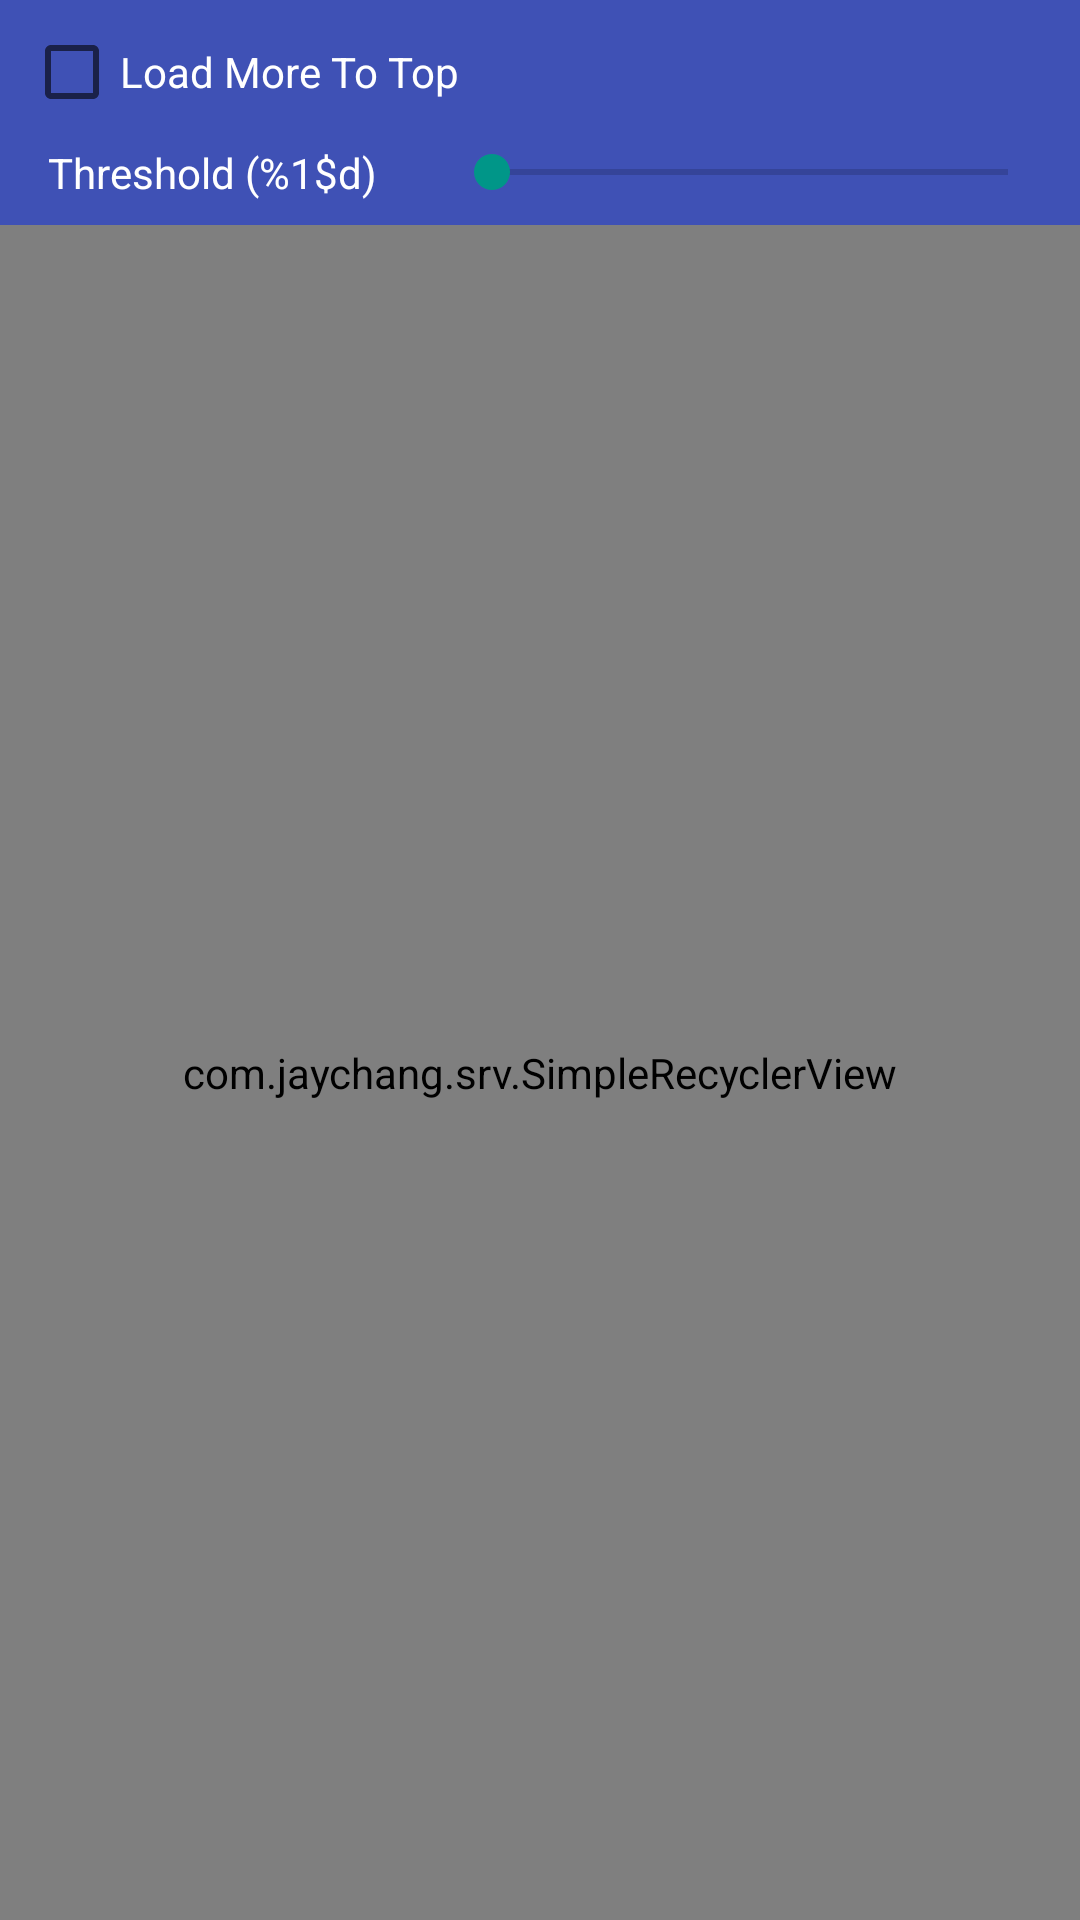

The Android layout XML behind this screen, and the referenced resources:
<!-- AndroidManifest.xml: application theme AppTheme -->
<!-- res/layout/activity_auto_load_more.xml -->
<?xml version="1.0" encoding="utf-8"?>
<LinearLayout
    xmlns:android="http://schemas.android.com/apk/res/android"
    xmlns:app="http://schemas.android.com/apk/res-auto"
    android:layout_width="match_parent"
    android:layout_height="match_parent"
    android:orientation="vertical">

    <LinearLayout
        android:layout_width="match_parent"
        android:layout_height="wrap_content"
        android:background="@color/colorPrimary"
        android:orientation="vertical"
        android:padding="8dp">

        <CheckBox
            android:id="@+id/loadMoreToTopCheckbox"
            android:layout_width="wrap_content"
            android:layout_height="match_parent"
            android:button="@null"
            android:checked="false"
            android:drawableLeft="?android:attr/listChoiceIndicatorMultiple"
            android:gravity="center_vertical"
            android:text="@string/load_more_to_top"
            android:textColor="@color/colorWhite" />

        <LinearLayout
            android:layout_width="match_parent"
            android:layout_height="match_parent"
            android:layout_marginTop="8dp"
            android:layout_marginLeft="4dp"
            android:gravity="center_vertical"
            android:orientation="horizontal">

            <TextView
                android:id="@+id/thresholdTextView"
                android:layout_width="0dp"
                android:layout_height="wrap_content"
                android:layout_weight="4"
                android:paddingLeft="4dp"
                android:paddingRight="4dp"
                android:text="@string/auto_load_more_threshold"
                android:textColor="@color/colorWhite" />

            <SeekBar
                android:id="@+id/thresholdSeekBar"
                android:layout_width="0dp"
                android:layout_height="wrap_content"
                android:layout_weight="6" />

        </LinearLayout>

    </LinearLayout>

    <com.jaychang.srv.SimpleRecyclerView
        android:id="@+id/gridRecyclerView"
        android:layout_width="match_parent"
        android:layout_height="match_parent"
        android:clipToPadding="false"
        android:padding="4dp"
        android:scrollbars="vertical"
        app:srv_layoutMode="linearVertical"
        app:srv_spacing="4dp" />

</LinearLayout>
<!-- resources referenced by this layout -->
<resources>
  <color name="colorPrimary">#3F51B5</color>
  <color name="colorWhite">#FFFFFF</color>
  <string name="auto_load_more_threshold">Threshold (%1$d)</string>
  <string name="load_more_to_top">Load More To Top</string>
  <style name="AppTheme" parent="Theme.AppCompat.Light.DarkActionBar">
          <item name="colorPrimary">@color/colorPrimary</item>
          <item name="colorPrimaryDark">@color/colorPrimaryDark</item>
          <item name="colorAccent">@color/colorAccent</item>
          <item name="android:windowBackground">@android:color/white</item>
      </style>
  <color name="colorPrimaryDark">#303F9F</color>
  <color name="colorAccent">#009688</color>
</resources>
